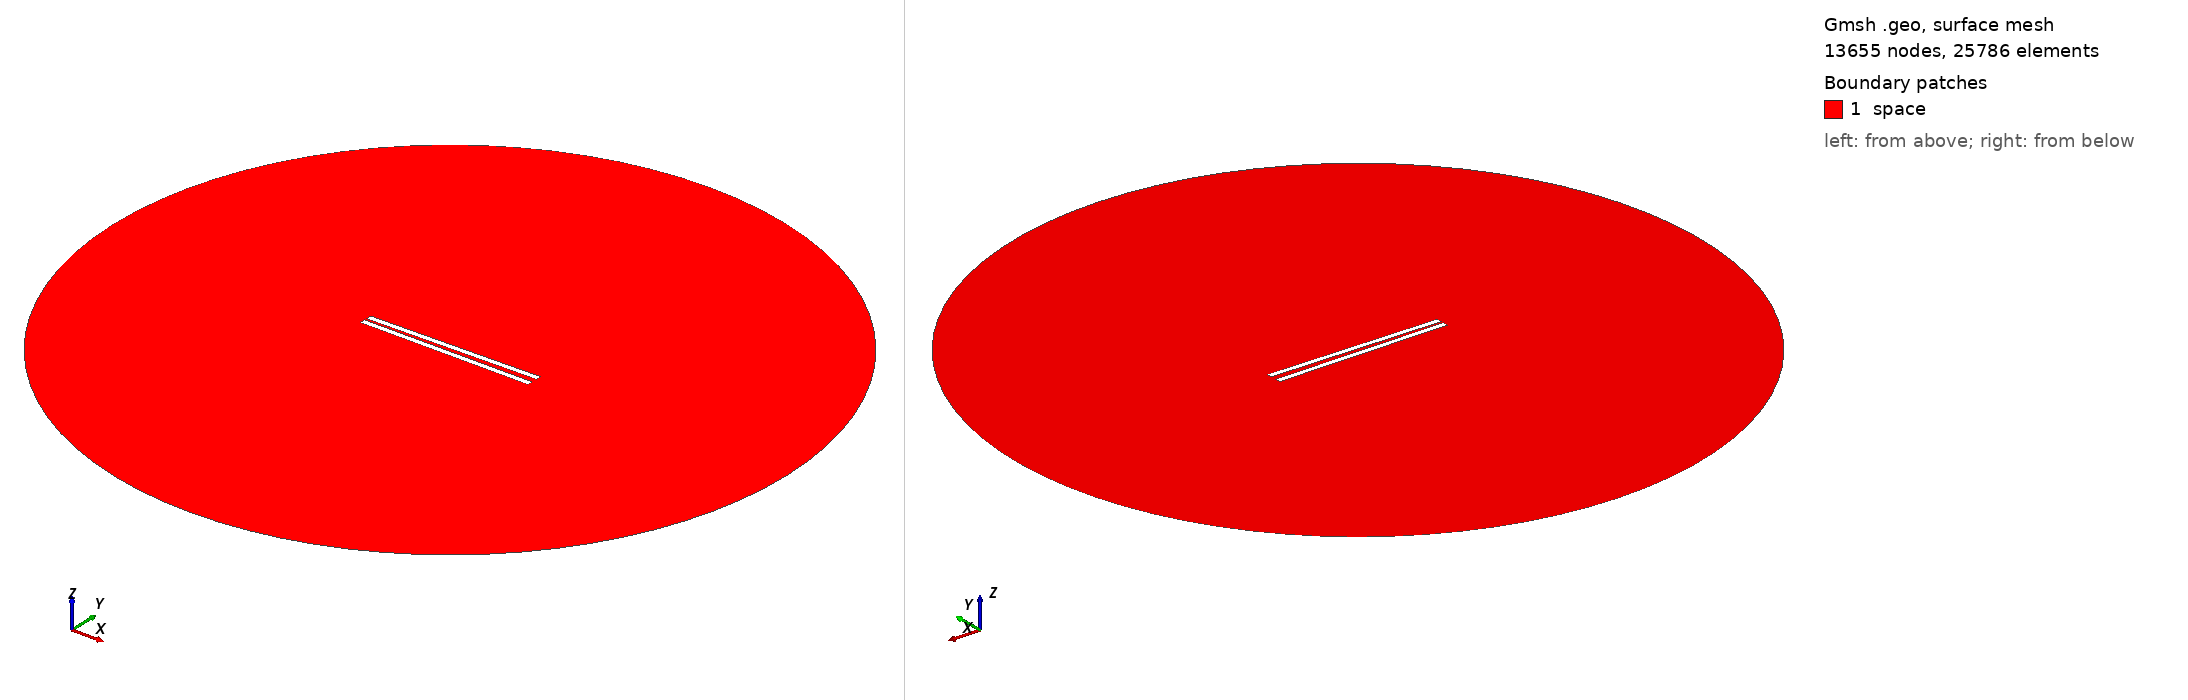

Gmsh geometry script, surface-meshed: 13655 nodes, 25786 surface elements. Boundary patches (legend numbers): 1 space. Left view from above one corner, right view from below the opposite corner. Legend entries are the model's physical surfaces. The drawing asked Gmsh for element sizes between 1% and 20% of the model's largest extent; the script's own settings can give other sizes.

=== 471.geo (drawn) ===
// Set the geometry kernel
SetFactory("OpenCASCADE");

//---------------------------------------
// Rectangles
//---------------------------------------

// Rectangle 1 (top)
Point(1) = {-49.67777777777778, 1.1388888888888888, 0, 1.0};
Point(2) = {49.67777777777778, 1.1388888888888888, 0, 1.0};
Point(3) = {49.67777777777778, 4.494444444444445, 0, 1.0};
Point(4) = {-49.67777777777778, 4.494444444444445, 0, 1.0};

Line(1) = {1, 2};
Line(2) = {2, 3};
Line(3) = {3, 4};
Line(4) = {4, 1};

Line Loop(1) = {1, 2, 3, 4};
Plane Surface(1) = {1};

Rotate { {0, 0, 1}, {0,  1.1388888888888888,  0}, 0.017 } {
  Surface{1};
}

// Rectangle 2 (bottom)
Point(5) = {-49.67777777777778, -1.1388888888888888, 0, 1.0};
Point(6) = {49.67777777777778, -1.1388888888888888, 0, 1.0};
Point(7) = {49.67777777777778, -4.494444444444445, 0, 1.0};
Point(8) = {-49.67777777777778, -4.494444444444445, 0, 1.0};

Line(5) = {5, 6};
Line(6) = {6, 7};
Line(7) = {7, 8};
Line(8) = {8, 5};

Line Loop(2) = {5, 6, 7, 8};
Plane Surface(2) = {2}; 


//---------------------------------------
// Circle
//---------------------------------------

// Define points
Point(9) = {0, 0, 0};        // Center
Point(10) = {200, 0, 0};     // Start point
Point(11) = {0, 200, 0};     // 90 degrees
Point(12) = {-200, 0, 0};    // 180 degrees
Point(13) = {0, -200, 0};    // 270 degrees

// Define circle arcs (each needs start, center, end)
Circle(9) = {10, 9, 11};
Circle(10) = {11, 9, 12};
Circle(11) = {12, 9, 13};
Circle(12) = {13, 9, 10};

// Define curve loop and surface if needed
Curve Loop(3) = {9, 10, 11, 12};
Surface(3) = {3};

// Subtract Rectangles from Circle
BooleanDifference{ Surface{3}; Delete; }{ Surface{1}; Surface{2}; Delete; }

//---------------------------------------
// Transfinite Lines and Surface
//---------------------------------------
r = 7;
Transfinite Line {1, 3} = 50*r Using Progression 1;
Transfinite Line {2, 4} = 2*r Using Progression 1;
Transfinite Line {5, 7} = 50*r Using Progression 1;
Transfinite Line {6, 8} = 2*r Using Progression 1;
Transfinite Line {9, 10, 11, 12} = 20 Using Progression 1;

//---------------------------------------
// Define Physical Groups
//---------------------------------------                

//--- Physical Curves
// Physical groups for boundaries
Physical Line("force_segment", 10) = {1};
Physical Line("upper_plate", 11) = {2, 3, 4};
Physical Line("lower_plate", 12) = {5, 6, 7, 8};
Physical Line("boundary", 20) = {9, 10, 11, 12};

//--- Physical Surfaces
Physical Surface("space", 30) = {3};

//---------------------------------------
// 6. Generate the Mesh
//---------------------------------------
Mesh 2;  // 2D mesh generation
